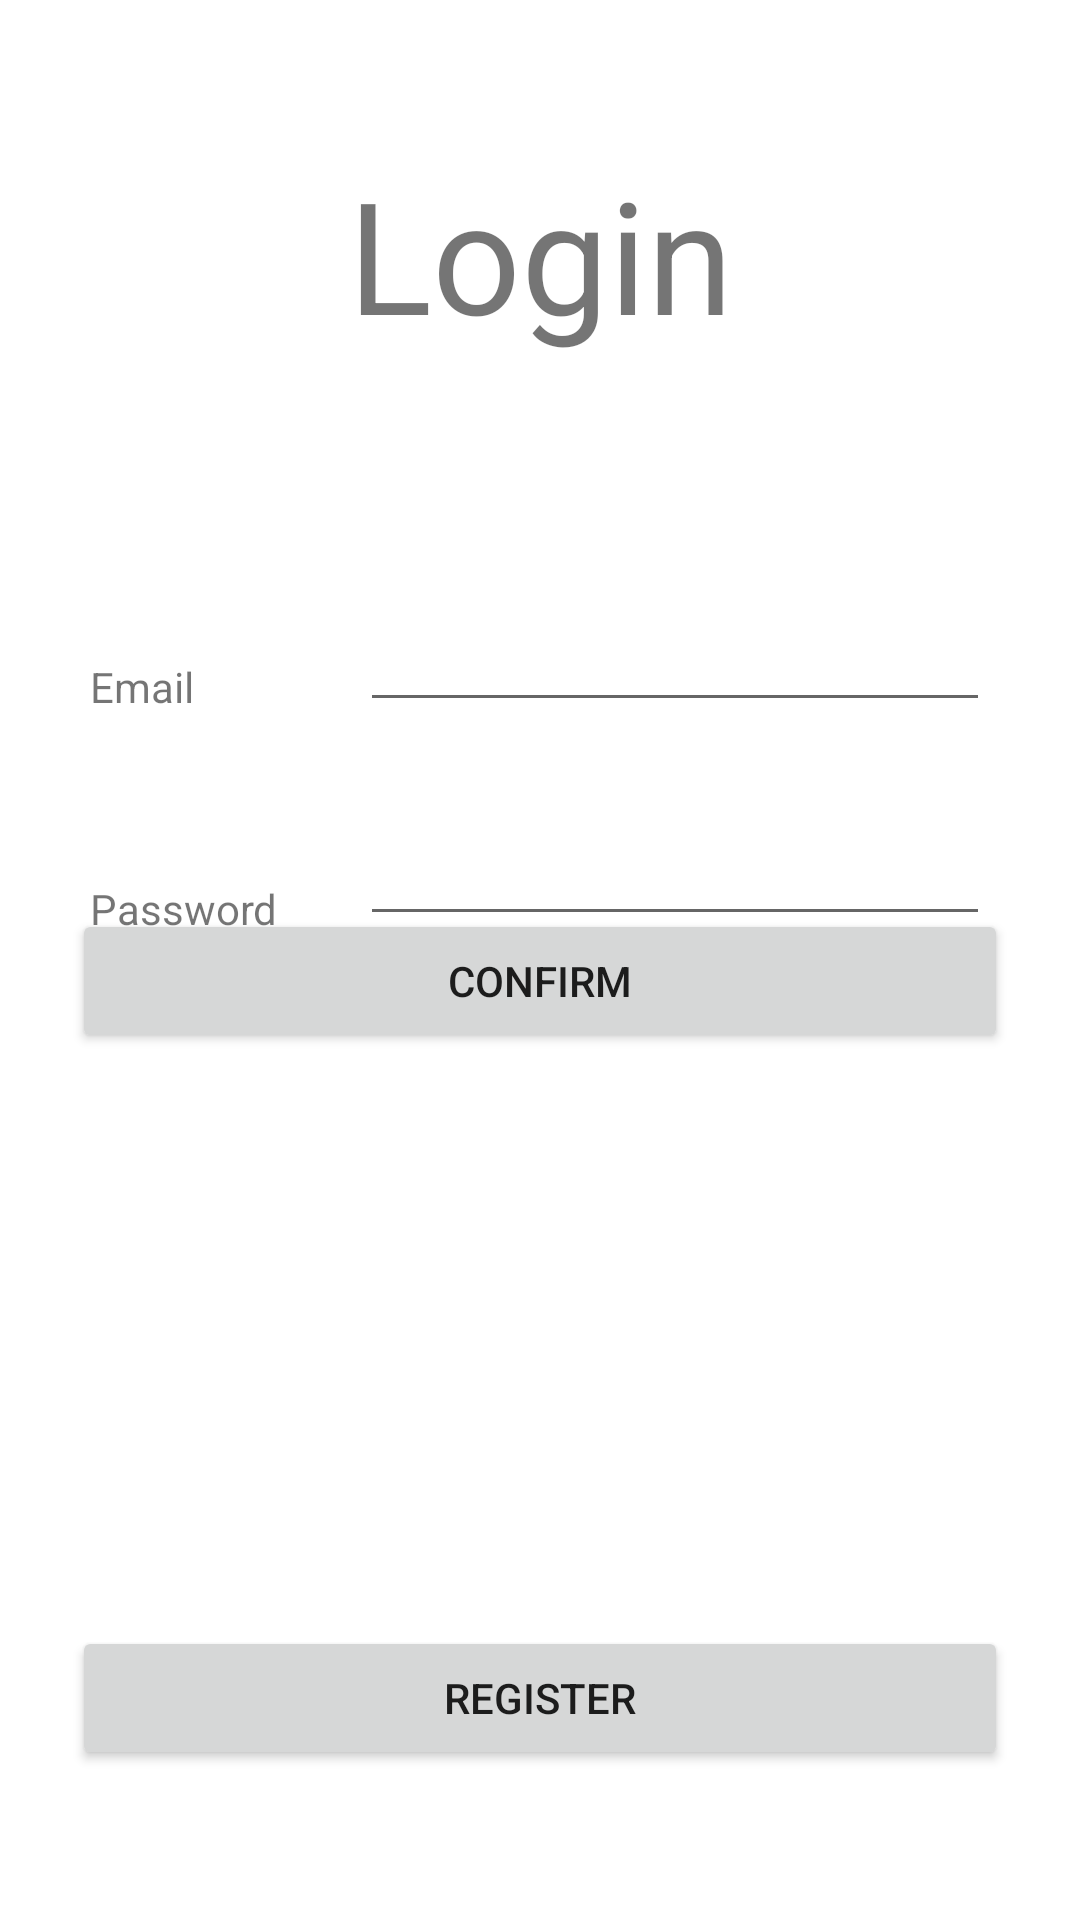

Here is an Android app screen rendered from its layout file. Give the layout XML and the strings, colors and styles it references.
<!-- AndroidManifest.xml: application theme Theme.DoubleColorGuess -->
<!-- res/layout/fragment_login.xml -->
<?xml version="1.0" encoding="utf-8"?>
<androidx.constraintlayout.widget.ConstraintLayout
    xmlns:android="http://schemas.android.com/apk/res/android"
    xmlns:app="http://schemas.android.com/apk/res-auto"
    xmlns:tools="http://schemas.android.com/tools"
    android:layout_width="match_parent"
    android:layout_height="match_parent"
    tools:context="com.example.colorguess.ui.fragments.LoginFragment">

    <Button
        android:id="@+id/confirm_register"
        android:layout_width="match_parent"
        android:layout_height="wrap_content"
        android:layout_marginStart="24dp"
        android:layout_marginEnd="24dp"
        android:layout_marginBottom="50dp"
        android:text="REGISTER"
        app:layout_constraintBottom_toBottomOf="parent"
        app:layout_constraintEnd_toEndOf="parent"
        app:layout_constraintHorizontal_bias="0.0"
        app:layout_constraintStart_toStartOf="parent" />

    <TextView
        android:id="@+id/text"
        android:layout_width="match_parent"
        android:layout_height="wrap_content"
        android:layout_marginTop="50dp"
        android:text="Login"
        android:textAlignment="center"
        android:textSize="52sp"
        app:layout_constraintEnd_toEndOf="parent"
        app:layout_constraintHorizontal_bias="0.0"
        app:layout_constraintStart_toStartOf="parent"
        app:layout_constraintTop_toTopOf="parent"
        app:layout_constraintVertical_chainStyle="packed" />

    <Button
        android:id="@+id/confirm_login"
        android:layout_width="match_parent"
        android:layout_height="wrap_content"
        android:layout_marginStart="24dp"
        android:layout_marginTop="10dp"
        android:layout_marginEnd="24dp"
        android:layout_marginBottom="30dp"
        android:text="CONFIRM"
        app:layout_constraintBottom_toBottomOf="parent"
        app:layout_constraintEnd_toEndOf="parent"
        app:layout_constraintHorizontal_bias="0.0"
        app:layout_constraintStart_toStartOf="parent"
        app:layout_constraintTop_toTopOf="parent"
        app:layout_constraintVertical_bias="0.531" />

    <TextView
        android:id="@+id/email_login"
        android:layout_width="wrap_content"
        android:layout_height="wrap_content"
        android:layout_marginStart="30dp"
        android:layout_marginTop="100dp"
        android:text="Email"
        app:layout_constraintStart_toStartOf="parent"
        app:layout_constraintTop_toBottomOf="@+id/text" />

    <TextView
        android:id="@+id/password_login"
        android:layout_width="wrap_content"
        android:layout_height="wrap_content"
        android:layout_marginStart="30dp"
        android:layout_marginTop="55dp"
        android:text="Password"
        app:layout_constraintStart_toStartOf="parent"
        app:layout_constraintTop_toBottomOf="@+id/email_login" />

    <EditText
        android:id="@+id/editText_email_login"
        android:layout_width="wrap_content"
        android:layout_height="wrap_content"
        android:layout_marginTop="80dp"
        android:layout_marginEnd="30dp"
        android:ems="10"
        android:inputType="textEmailAddress"
        app:layout_constraintEnd_toEndOf="parent"
        app:layout_constraintTop_toBottomOf="@+id/text" />

    <EditText
        android:id="@+id/editText_password_login"
        android:layout_width="wrap_content"
        android:layout_height="wrap_content"
        android:layout_marginTop="30dp"
        android:layout_marginEnd="30dp"
        android:ems="10"
        android:inputType="textPassword"
        app:layout_constraintEnd_toEndOf="parent"
        app:layout_constraintTop_toBottomOf="@+id/editText_email_login" />


</androidx.constraintlayout.widget.ConstraintLayout>
<!-- resources referenced by this layout -->
<resources>
  <style name="Theme.DoubleColorGuess" parent="Theme.MaterialComponents.DayNight.DarkActionBar">
          
          <item name="colorPrimary">@color/purple_500</item>
          <item name="colorPrimaryVariant">@color/purple_700</item>
          <item name="colorOnPrimary">@color/white</item>
          
          <item name="colorSecondary">@color/teal_200</item>
          <item name="colorSecondaryVariant">@color/teal_700</item>
          <item name="colorOnSecondary">@color/black</item>
          
          <item name="android:statusBarColor" tools:targetApi="l">?attr/colorPrimaryVariant</item>
          
      </style>
  <color name="purple_500">#FF6200EE</color>
  <color name="purple_700">#FF3700B3</color>
  <color name="white">#FFFFFFFF</color>
  <color name="teal_200">#FF03DAC5</color>
  <color name="teal_700">#FF018786</color>
  <color name="black">#FF000000</color>
</resources>
